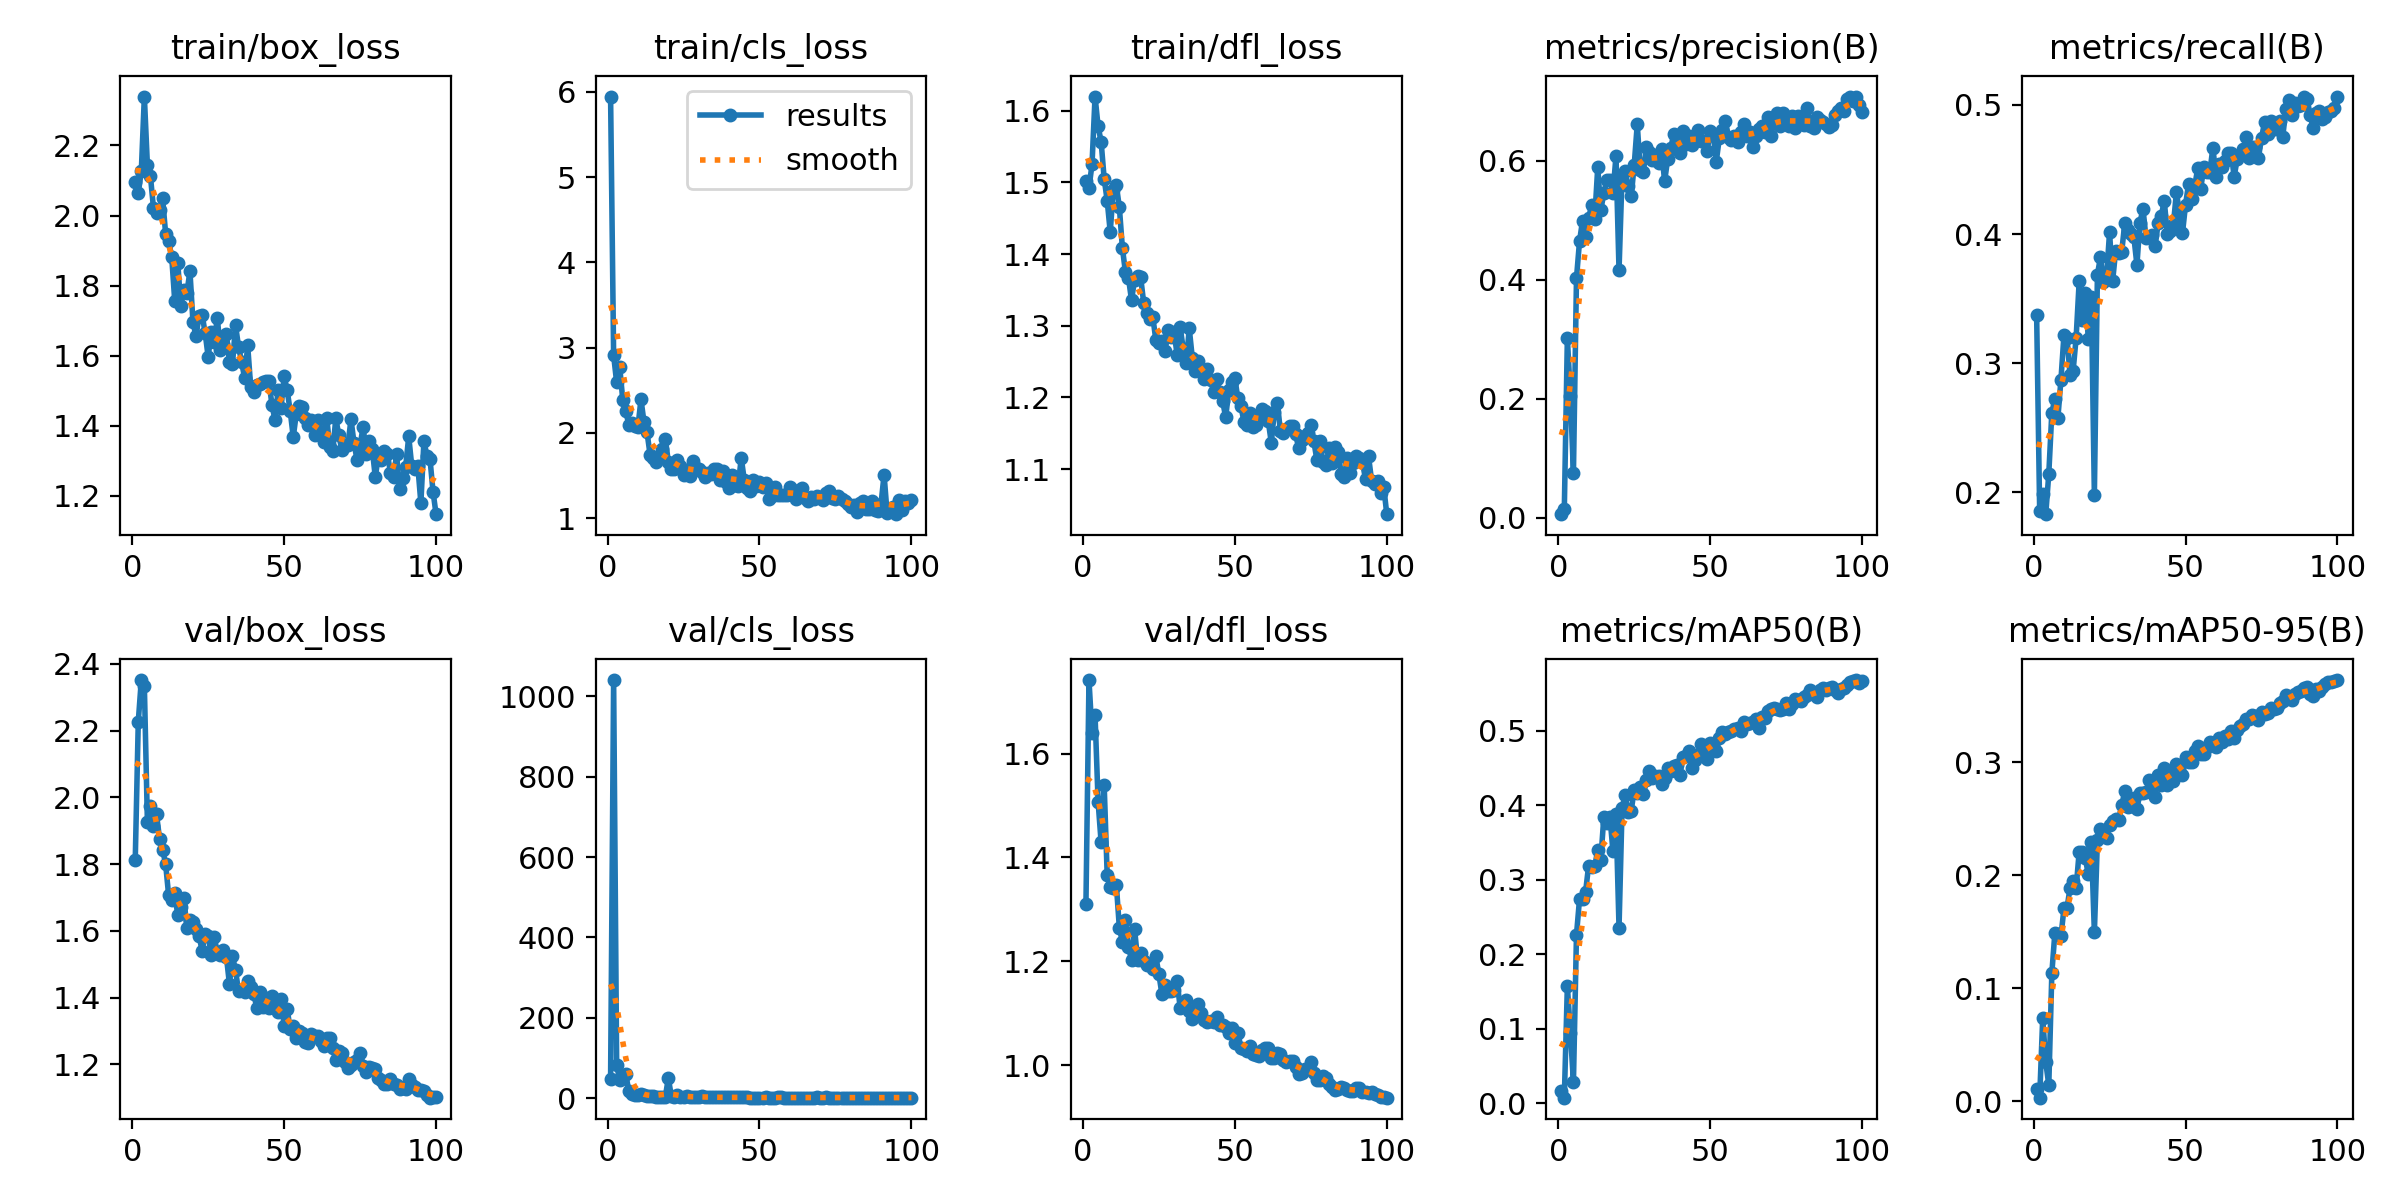

Values plotted in this chart, from the file beside it:
epoch, time, train/box_loss, train/cls_loss, train/dfl_loss, metrics/precision(B), metrics/recall(B), metrics/mAP50(B), metrics/mAP50-95(B), val/box_loss, val/cls_loss, val/dfl_loss, lr/pg0, lr/pg1, lr/pg2
1, 24.8, 2.095, 5.945, 1.502, 0.00566, 0.3373, 0.01695, 0.01091, 1.811, 46.85, 1.31, 0.0006528, 0.0006528, 0.0006528
2, 47.83, 2.064, 2.91, 1.492, 0.015, 0.1853, 0.00769, 0.00326, 2.227, 1041, 1.742, 0.001306, 0.001306, 0.001306
3, 71.1, 2.127, 2.591, 1.525, 0.3016, 0.1983, 0.1573, 0.07372, 2.352, 82.31, 1.639, 0.001947, 0.001947, 0.001947
4, 94.64, 2.34, 2.772, 1.62, 0.2041, 0.183, 0.09461, 0.03476, 2.335, 44.83, 1.674, 0.001941, 0.001941, 0.001941
5, 118.3, 2.144, 2.39, 1.579, 0.07471, 0.2142, 0.02855, 0.01434, 1.927, 55.99, 1.508, 0.001921, 0.001921, 0.001921
6, 140.3, 2.113, 2.25, 1.557, 0.4027, 0.2616, 0.226, 0.1133, 1.975, 60.18, 1.429, 0.001901, 0.001901, 0.001901
7, 162.3, 2.022, 2.097, 1.505, 0.4647, 0.2722, 0.2739, 0.1491, 1.915, 17.06, 1.54, 0.001881, 0.001881, 0.001881
8, 186.4, 2.006, 2.114, 1.474, 0.4995, 0.2577, 0.2744, 0.148, 1.949, 10.77, 1.366, 0.001861, 0.001861, 0.001861
9, 208, 2.016, 2.081, 1.431, 0.4723, 0.2871, 0.2838, 0.1461, 1.876, 9.079, 1.344, 0.001842, 0.001842, 0.001842
10, 230.9, 2.049, 2.069, 1.49, 0.5047, 0.322, 0.319, 0.1708, 1.844, 6.699, 1.341, 0.001822, 0.001822, 0.001822
11, 253, 1.949, 2.392, 1.496, 0.525, 0.3193, 0.3164, 0.1711, 1.8, 10.12, 1.348, 0.001802, 0.001802, 0.001802
12, 277.1, 1.927, 2.125, 1.465, 0.5029, 0.291, 0.3178, 0.189, 1.706, 8.782, 1.265, 0.001782, 0.001782, 0.001782
13, 299.2, 1.882, 2.004, 1.409, 0.5893, 0.2939, 0.3401, 0.1953, 1.694, 6.299, 1.237, 0.001762, 0.001762, 0.001762
14, 322, 1.756, 1.743, 1.375, 0.5166, 0.3196, 0.3265, 0.1888, 1.713, 4.945, 1.279, 0.001743, 0.001743, 0.001743
15, 344.5, 1.865, 1.704, 1.367, 0.5461, 0.3634, 0.3842, 0.2209, 1.647, 4.686, 1.228, 0.001723, 0.001723, 0.001723
16, 366.7, 1.74, 1.655, 1.336, 0.5683, 0.3337, 0.3763, 0.2202, 1.67, 3.541, 1.203, 0.001703, 0.001703, 0.001703
17, 389.7, 1.788, 1.724, 1.364, 0.5671, 0.3543, 0.3846, 0.2154, 1.698, 3.607, 1.263, 0.001683, 0.001683, 0.001683
18, 411, 1.779, 1.815, 1.369, 0.5454, 0.3188, 0.3386, 0.2009, 1.609, 3.095, 1.203, 0.001663, 0.001663, 0.001663
19, 434, 1.841, 1.93, 1.368, 0.6081, 0.3509, 0.3876, 0.2297, 1.631, 2.982, 1.216, 0.001644, 0.001644, 0.001644
20, 455.7, 1.696, 1.66, 1.332, 0.4159, 0.1978, 0.2358, 0.1496, 1.626, 49.4, 1.201, 0.001624, 0.001624, 0.001624
21, 478.1, 1.655, 1.579, 1.318, 0.576, 0.3686, 0.3956, 0.231, 1.607, 4.984, 1.193, 0.001604, 0.001604, 0.001604
22, 500.9, 1.713, 1.58, 1.309, 0.5836, 0.3821, 0.4137, 0.241, 1.585, 3.057, 1.195, 0.001584, 0.001584, 0.001584
23, 523, 1.717, 1.683, 1.313, 0.5577, 0.3631, 0.3904, 0.2392, 1.541, 6.739, 1.184, 0.001564, 0.001564, 0.001564
24, 546, 1.665, 1.616, 1.28, 0.5402, 0.3667, 0.3924, 0.2334, 1.59, 3.217, 1.21, 0.001545, 0.001545, 0.001545
25, 567.5, 1.597, 1.501, 1.275, 0.5932, 0.4013, 0.4204, 0.2445, 1.585, 2.356, 1.175, 0.001525, 0.001525, 0.001525
26, 591.5, 1.666, 1.562, 1.279, 0.6614, 0.3634, 0.4159, 0.2476, 1.528, 4.443, 1.137, 0.001505, 0.001505, 0.001505
27, 613.6, 1.639, 1.494, 1.265, 0.5847, 0.387, 0.4242, 0.2498, 1.581, 2.577, 1.154, 0.001485, 0.001485, 0.001485
28, 637, 1.709, 1.667, 1.294, 0.5809, 0.3852, 0.4151, 0.2493, 1.536, 3.397, 1.142, 0.001465, 0.001465, 0.001465
29, 658.2, 1.616, 1.592, 1.285, 0.623, 0.3863, 0.4334, 0.2619, 1.529, 3.106, 1.143, 0.001446, 0.001446, 0.001446
30, 681.1, 1.634, 1.577, 1.291, 0.6153, 0.4084, 0.4454, 0.2745, 1.543, 2.434, 1.144, 0.001426, 0.001426, 0.001426
31, 703.9, 1.661, 1.546, 1.26, 0.6008, 0.4032, 0.4364, 0.2606, 1.523, 4.972, 1.162, 0.001406, 0.001406, 0.001406
32, 725.4, 1.583, 1.476, 1.298, 0.6091, 0.4004, 0.4388, 0.2611, 1.441, 2.749, 1.111, 0.001386, 0.001386, 0.001386
33, 748.9, 1.575, 1.528, 1.268, 0.5958, 0.3977, 0.4395, 0.2686, 1.523, 2.949, 1.117, 0.001366, 0.001366, 0.001366
34, 770.1, 1.687, 1.521, 1.248, 0.6194, 0.3761, 0.4278, 0.2588, 1.482, 2.011, 1.125, 0.001347, 0.001347, 0.001347
35, 793, 1.625, 1.577, 1.296, 0.5654, 0.4089, 0.4363, 0.2726, 1.419, 1.99, 1.104, 0.001327, 0.001327, 0.001327
36, 814.2, 1.583, 1.578, 1.255, 0.6028, 0.4196, 0.4495, 0.2725, 1.421, 2.102, 1.089, 0.001307, 0.001307, 0.001307
37, 835.5, 1.535, 1.449, 1.238, 0.6216, 0.3968, 0.4463, 0.2735, 1.417, 1.948, 1.096, 0.001287, 0.001287, 0.001287
38, 858.4, 1.629, 1.548, 1.251, 0.6444, 0.3977, 0.453, 0.2842, 1.451, 1.871, 1.119, 0.001267, 0.001267, 0.001267
39, 880.2, 1.51, 1.421, 1.239, 0.6413, 0.3993, 0.4534, 0.2815, 1.431, 1.972, 1.1, 0.001248, 0.001248, 0.001248
40, 903.7, 1.496, 1.358, 1.225, 0.6137, 0.3909, 0.441, 0.2695, 1.411, 2.062, 1.088, 0.001228, 0.001228, 0.001228
41, 924.8, 1.516, 1.503, 1.24, 0.6508, 0.4084, 0.464, 0.2883, 1.37, 2.487, 1.083, 0.001208, 0.001208, 0.001208
42, 947.8, 1.518, 1.393, 1.225, 0.6292, 0.4138, 0.4662, 0.28, 1.418, 1.819, 1.085, 0.001188, 0.001188, 0.001188
43, 970.1, 1.525, 1.382, 1.208, 0.6421, 0.4258, 0.4722, 0.2947, 1.373, 1.756, 1.083, 0.001168, 0.001168, 0.001168
44, 991.7, 1.527, 1.706, 1.225, 0.6266, 0.4001, 0.4494, 0.2801, 1.398, 1.865, 1.092, 0.001149, 0.001149, 0.001149
45, 1015, 1.526, 1.445, 1.208, 0.6399, 0.4027, 0.4608, 0.2886, 1.368, 2.143, 1.078, 0.001129, 0.001129, 0.001129
46, 1036, 1.459, 1.353, 1.195, 0.6515, 0.4073, 0.467, 0.2832, 1.405, 1.747, 1.077, 0.001109, 0.001109, 0.001109
47, 1059, 1.416, 1.323, 1.172, 0.634, 0.4323, 0.4822, 0.2982, 1.389, 1.616, 1.073, 0.001089, 0.001089, 0.001089
48, 1081, 1.501, 1.442, 1.211, 0.6329, 0.4164, 0.4736, 0.2948, 1.357, 1.618, 1.061, 0.001069, 0.001069, 0.001069
49, 1103, 1.452, 1.38, 1.221, 0.6167, 0.4008, 0.4623, 0.289, 1.396, 1.551, 1.071, 0.00105, 0.00105, 0.00105
50, 1125, 1.541, 1.427, 1.227, 0.6507, 0.4227, 0.483, 0.3049, 1.315, 1.559, 1.043, 0.00103, 0.00103, 0.00103
51, 1147, 1.501, 1.363, 1.199, 0.6441, 0.4388, 0.4818, 0.3003, 1.366, 1.571, 1.062, 0.00101, 0.00101, 0.00101
52, 1170, 1.442, 1.412, 1.188, 0.5989, 0.4271, 0.4725, 0.3, 1.305, 1.664, 1.034, 0.0009902, 0.0009902, 0.0009902
53, 1191, 1.368, 1.228, 1.166, 0.638, 0.4367, 0.4902, 0.3101, 1.315, 1.53, 1.032, 0.0009704, 0.0009704, 0.0009704
54, 1215, 1.434, 1.262, 1.162, 0.6521, 0.4508, 0.4983, 0.314, 1.278, 1.534, 1.028, 0.0009506, 0.0009506, 0.0009506
55, 1237, 1.457, 1.361, 1.178, 0.6678, 0.4352, 0.4957, 0.3072, 1.299, 1.56, 1.037, 0.0009308, 0.0009308, 0.0009308
56, 1258, 1.454, 1.274, 1.158, 0.6401, 0.4516, 0.4986, 0.3072, 1.294, 1.665, 1.022, 0.000911, 0.000911, 0.000911
57, 1281, 1.423, 1.273, 1.162, 0.635, 0.4479, 0.4997, 0.3138, 1.268, 1.663, 1.019, 0.0008912, 0.0008912, 0.0008912
58, 1302, 1.403, 1.274, 1.174, 0.6412, 0.4479, 0.5025, 0.3183, 1.263, 1.485, 1.018, 0.0008714, 0.0008714, 0.0008714
59, 1326, 1.417, 1.275, 1.184, 0.6315, 0.467, 0.5034, 0.3159, 1.29, 1.535, 1.029, 0.0008516, 0.0008516, 0.0008516
60, 1347, 1.372, 1.365, 1.182, 0.6483, 0.4446, 0.4997, 0.3131, 1.286, 1.413, 1.032, 0.0008318, 0.0008318, 0.0008318
... 40 more rows
